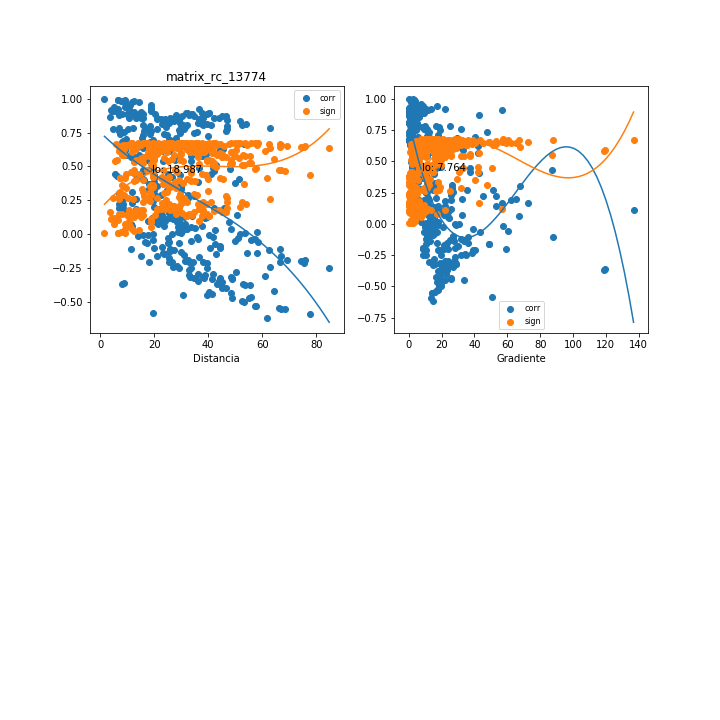

The data file committed next to this chart (first rows):
, mx_co, mx_di, mx_gr, mx_si
0, 0.9932, 6.536, 1.888, 0.009128
1, 0.9914, 6.4, 3.292, 0.01153
2, 0.9698, 9.233, 3.875, 0.04015
3, 0.859, 13.37, 2.574, 0.1768
4, 0.6383, 13.29, 9.069, 0.3997
5, 0.8835, 38.14, 0.03092, 0.148
6, -0.3437, 36.27, 26.62, 0.5948
7, 0.6524, 27.56, 9.773, 0.3874
8, -0.2023, 34.22, 21.57, 0.6469
9, 0.8515, 23.97, 1.719, 0.1854
10, 0.8513, 20.9, 2.409, 0.1857
11, 0.03374, 30.7, 13.21, 0.6737
12, 0.1405, 28.76, 8.312, 0.6612
13, 0.8597, 38.24, 0.9221, 0.1759
14, 0.03983, 32.24, 15.18, 0.6734
15, 0.09207, 28.54, 11.24, 0.6688
16, 0.8541, 37.05, 1.737, 0.1825
17, -0.3555, 45.28, 22.7, 0.5893
18, -0.0021, 51.65, 13.22, 0.6745
19, -0.5268, 57.71, 17.22, 0.4873
20, -0.1594, 67.07, 10.22, 0.6573
21, 0.9814, 12.43, 3.608, 0.0249
22, 0.6759, 19.39, 10.62, 0.3664
23, 0.7885, 31.55, 1.042, 0.2552
24, 0.7539, 35.76, 2.831, 0.2911
25, 0.8839, 39.43, 0.9482, 0.1475
26, 0.8932, 40.4, 0.9253, 0.1364
27, 0.871, 46.46, 0.8742, 0.1628
28, 0.9739, 11.61, 2.878, 0.03473
29, 0.986, 7.637, 3.069, 0.01877
30, 0.8849, 8.163, 5.727, 0.1463
31, 0.7017, 9.638, 11.22, 0.3424
32, 0.8905, 33.83, 0.3299, 0.1396
33, -0.3187, 33.18, 28.72, 0.606
34, 0.6699, 25.45, 10.1, 0.3718
35, -0.1883, 32.37, 22.42, 0.6506
36, 0.8178, 23.6, 2.268, 0.2234
37, 0.8081, 23.95, 2.617, 0.234
38, 0.04918, 30.42, 12.92, 0.6729
39, 0.1267, 31.13, 7.282, 0.6637
40, 0.839, 37.03, 1.285, 0.1997
41, 0.05704, 31.19, 15.29, 0.6723
42, 0.09984, 29.28, 10.53, 0.6678
43, 0.8145, 37.68, 2.035, 0.227
44, -0.3307, 41.53, 24.45, 0.6007
45, 0.03674, 48.26, 13.89, 0.6736
46, -0.4979, 53.3, 18.41, 0.5073
47, -0.1204, 62.69, 10.74, 0.6647
48, 0.9575, 18.94, 3.02, 0.05612
49, 0.7338, 15.72, 12.31, 0.3113
50, 0.7461, 34.77, 0.5906, 0.299
51, 0.7226, 39.79, 2.234, 0.3223
52, 0.8575, 43.92, 0.5703, 0.1785
53, 0.8691, 45.02, 0.5563, 0.165
54, 0.8379, 51.69, 1.024, 0.2009
55, 0.9502, 9.557, 5.948, 0.06554
56, 0.8583, 15.79, 0.8451, 0.1776
57, 0.585, 14.16, 9.996, 0.4437
58, 0.8454, 37.85, 0.5878, 0.1924
59, -0.3248, 34.65, 28.46, 0.6033
... 346 more rows
